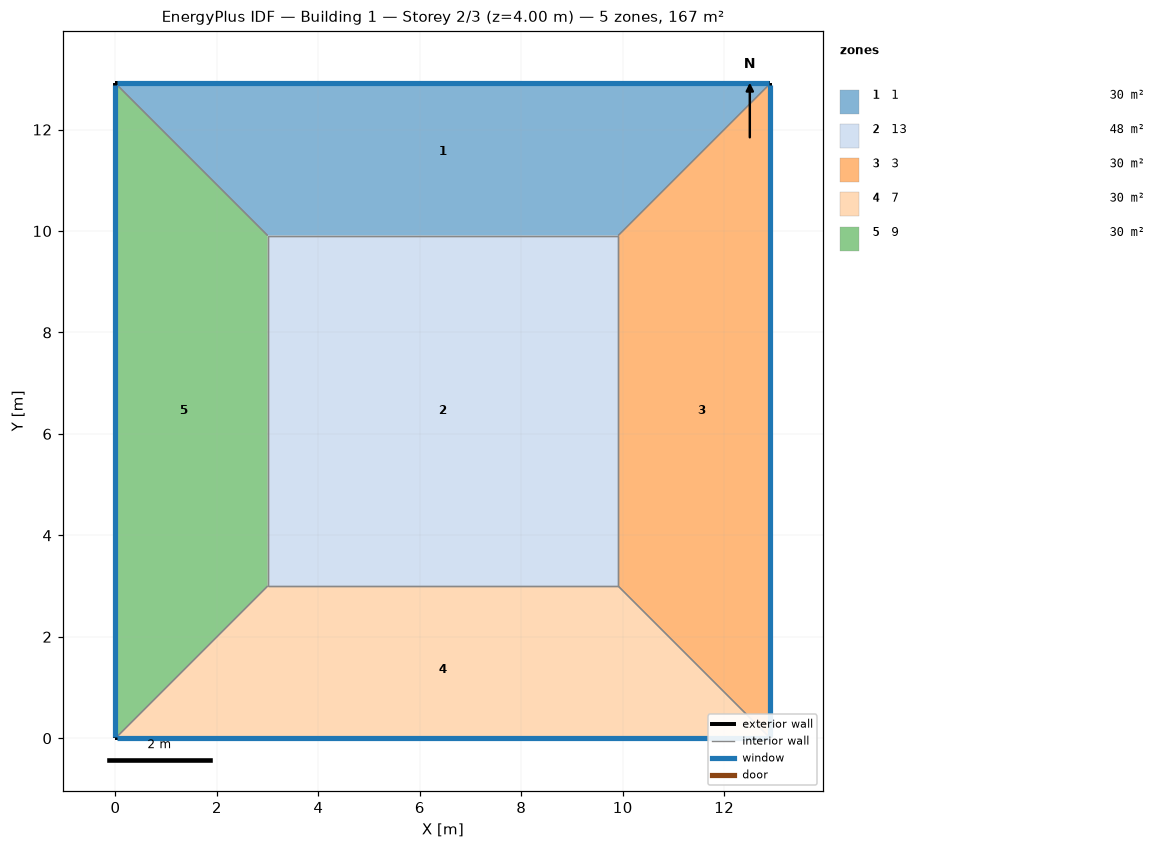
=== STOREY PLAN SPEC (per zone: floor XY polygon, exterior-wall plan segments, windows/doors) ===
zone 1: 1  (29.7 m²)
  floor: (0.00, 12.91) (12.91, 12.91) (9.91, 9.91) (3.00, 9.91)
  exterior wall: (12.91, 12.91) – (0.00, 12.91)  [12.9 m]
    window: (12.88, 12.91) – (0.03, 12.91)  [12.9 m²]
  interior walls: 3
zone 2: 13  (47.7 m²)
  floor: (3.00, 3.00) (3.00, 9.91) (9.91, 9.91) (9.91, 3.00)
  interior walls: 4
zone 3: 3  (29.7 m²)
  floor: (12.91, 12.91) (12.91, 0.00) (9.91, 3.00) (9.91, 9.91)
  exterior wall: (12.91, 0.00) – (12.91, 12.91)  [12.9 m]
    window: (12.91, 0.03) – (12.91, 12.88)  [12.9 m²]
  interior walls: 3
zone 4: 7  (29.7 m²)
  floor: (12.91, 0.00) (0.00, 0.00) (3.00, 3.00) (9.91, 3.00)
  exterior wall: (0.00, 0.00) – (12.91, 0.00)  [12.9 m]
    window: (0.03, 0.00) – (12.88, 0.00)  [12.9 m²]
  interior walls: 3
zone 5: 9  (29.7 m²)
  floor: (0.00, 0.00) (0.00, 12.91) (3.00, 9.91) (3.00, 3.00)
  exterior wall: (0.00, 12.91) – (0.00, 0.00)  [12.9 m]
    window: (0.00, 12.88) – (0.00, 0.03)  [12.9 m²]
  interior walls: 3

=== DERIVED (storey summary) ===
Building: Building 1
Storey: 2 of 3  (floor level z = 4.00 m)
Storey gross floor area: 166.7 m²
Zones on this storey: 5
  - 1: floor 29.7 m²; exterior wall 12.9 m (51.6 m²); 1 window(s) 12.9 m²; WWR 25.0%
  - 13: floor 47.7 m²
  - 3: floor 29.7 m²; exterior wall 12.9 m (51.6 m²); 1 window(s) 12.9 m²; WWR 25.0%
  - 7: floor 29.7 m²; exterior wall 12.9 m (51.6 m²); 1 window(s) 12.9 m²; WWR 25.0%
  - 9: floor 29.7 m²; exterior wall 12.9 m (51.6 m²); 1 window(s) 12.9 m²; WWR 25.0%
Zone adjacency (shared interzone walls):
  - 1 ↔ 13
  - 1 ↔ 3
  - 1 ↔ 9
  - 13 ↔ 3
  - 13 ↔ 7
  - 13 ↔ 9
  - 3 ↔ 7
  - 7 ↔ 9